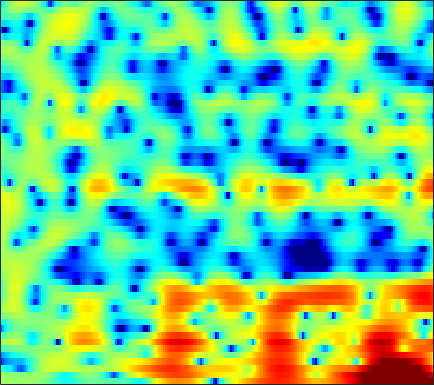

Values plotted in this chart, from the file beside it:
1.5493, 1.423, 1.2708, 1.131, 1.0498, 0.97083, 0.93258, 0.90573, 0.8793, 0.87889, 0.86994, 0.8602, 0.85964, 0.87961, 0.86383, 0.76154, 0.64332, 0.52485, 0.3281, 0.062304, -0.26792, -0.56418, -1.0279, -1.5576
1.467, 1.242, 0.9598, 0.6975, 0.5171, 0.3093, 0.1502, 0.07225, 0.02523, 0.05884, 0.1762, 0.2856, 0.4633, 0.6602, 0.8064, 0.9763, 1.099, 1.149, 1.139, 1.035, 0.817, 0.5744, 0.1196, -0.4832
-3.516, -3.857, -4.4, -5.072, -5.688, -6.718, -8.122, -9.501, -11.54, -12.91, -11.97, -10.11, -7.385, -5.036, -3.55, -1.906, -0.5748, 0.2524, 1.15, 1.863, 2.403, 2.711, 3.004, 3.181
-14.25, -12.67, -11.01, -9.869, -9.263, -8.782, -8.595, -8.585, -8.609, -8.5, -7.975, -7.257, -5.986, -4.56, -3.489, -2.154, -0.9616, -0.1705, 0.739, 1.514, 2.15, 2.546, 2.974, 3.298
-10.32, -9.415, -8.157, -7.066, -6.327, -5.497, -4.805, -4.363, -3.834, -3.354, -2.887, -2.526, -2.023, -1.505, -1.11, -0.5887, -0.07797, 0.2816, 0.7321, 1.146, 1.51, 1.749, 2.037, 2.284
-2.969, -2.573, -2.038, -1.56, -1.231, -0.8606, -0.579, -0.4258, -0.3135, -0.2727, -0.2868, -0.3161, -0.3609, -0.3748, -0.3514, -0.2626, -0.1142, 0.02673, 0.2116, 0.3691, 0.4425, 0.4346, 0.3383, 0.1873
1.248, 1.661, 2.159, 2.522, 2.711, 2.84, 2.785, 2.629, 2.209, 1.522, 0.527, -0.4601, -2.121, -4.021, -5.224, -5.532, -4.287, -2.977, -1.439, -0.3889, 0.1296, 0.1472, -0.3893, -1.738
-2.564, -1.962, -1.1, -0.3264, 0.1398, 0.6132, 0.8384, 0.8395, 0.593, 0.05385, -0.8259, -1.733, -3.253, -4.945, -5.974, -6.214, -5.053, -3.791, -2.203, -0.9578, -0.1038, 0.3201, 0.6436, 0.7438
-11.4, -8.597, -5.999, -4.138, -3.079, -2.03, -1.288, -0.9073, -0.6046, -0.5068, -0.5546, -0.6507, -0.8166, -0.9611, -1.022, -0.9823, -0.8165, -0.6268, -0.3114, 0.02517, 0.369, 0.6086, 0.8949, 1.157
-5.914, -4.989, -3.76, -2.648, -1.922, -1.122, -0.522, -0.182, 0.1334, 0.3137, 0.3918, 0.408, 0.3745, 0.3163, 0.2834, 0.2588, 0.265, 0.3013, 0.3659, 0.4533, 0.5397, 0.5902, 0.6452, 0.6555
-0.7047, -0.3398, 0.1743, 0.672, 1.011, 1.363, 1.602, 1.683, 1.682, 1.549, 1.301, 1.058, 0.6753, 0.3034, 0.04811, -0.2179, -0.3461, -0.3448, -0.2518, -0.1151, 0.01413, 0.05632, 0.004997, -0.2074
1.058, 1.589, 2.247, 2.785, 3.091, 3.339, 3.381, 3.26, 2.884, 2.245, 1.324, 0.4403, -0.9634, -2.585, -3.834, -5.178, -5.536, -5.023, -3.811, -2.505, -1.44, -0.84, -0.329, -0.2353
-1.4, -0.02248, 1.421, 2.482, 3.031, 3.443, 3.517, 3.327, 2.757, 1.789, 0.4042, -0.9449, -3.272, -6.37, -9.342, -14.46, -15.91, -12.29, -8.242, -5.355, -3.26, -2.05, -0.8486, -0.03263
-2.735, -1.12, 0.6366, 1.943, 2.652, 3.241, 3.419, 3.297, 2.76, 1.803, 0.4216, -0.9247, -3.108, -5.611, -7.554, -9.847, -10.78, -10.2, -8.277, -5.994, -3.941, -2.636, -1.251, -0.2229
-2.848, -1.075, 0.8165, 2.238, 3.031, 3.735, 4.04, 4.014, 3.651, 2.893, 1.736, 0.572, -1.39, -3.954, -6.348, -10.08, -12.34, -10.84, -7.747, -5.234, -3.398, -2.389, -1.416, -0.7949
-1.992, -0.623, 0.8891, 2.068, 2.737, 3.361, 3.702, 3.776, 3.636, 3.248, 2.627, 2.033, 1.104, 0.07056, -0.6846, -1.563, -2.191, -2.481, -2.648, -2.68, -2.721, -2.812, -3.039, -3.401
0.101, 0.7229, 1.496, 2.166, 2.575, 2.986, 3.236, 3.316, 3.288, 3.111, 2.795, 2.479, 1.969, 1.388, 0.9135, 0.2519, -0.4398, -0.9832, -1.746, -2.599, -3.589, -4.442, -5.785, -7.404
1.075, 1.451, 1.915, 2.307, 2.546, 2.791, 2.942, 2.994, 2.98, 2.875, 2.677, 2.47, 2.123, 1.691, 1.302, 0.7024, 0.0008909, -0.6063, -1.544, -2.667, -4.023, -5.23, -7.192, -9.685
1.312, 1.596, 1.906, 2.136, 2.265, 2.384, 2.448, 2.465, 2.449, 2.389, 2.285, 2.175, 1.971, 1.696, 1.439, 1.012, 0.4751, -0.008606, -0.7845, -1.72, -2.838, -3.814, -5.298, -6.978
1.342, 1.518, 1.623, 1.621, 1.571, 1.465, 1.359, 1.303, 1.28, 1.307, 1.372, 1.428, 1.48, 1.487, 1.456, 1.339, 1.125, 0.8951, 0.4916, -0.03847, -0.6986, -1.282, -2.168, -3.181
1.609, 1.56, 1.237, 0.6565, 0.08545, -0.7519, -1.482, -1.808, -1.831, -1.435, -0.8357, -0.3662, 0.2123, 0.6906, 0.9738, 1.272, 1.487, 1.592, 1.656, 1.615, 1.46, 1.258, 0.8656, 0.3308
2.171, 1.824, 0.9242, -0.5945, -2.252, -5.447, -10.48, -15.07, -12.18, -7.529, -4.807, -3.515, -2.388, -1.641, -1.206, -0.6394, -0.01615, 0.4927, 1.166, 1.779, 2.261, 2.518, 2.697, 2.685
2.675, 2.307, 1.47, 0.2068, -1.026, -2.999, -5.03, -6.105, -6.391, -5.846, -5.363, -5.319, -5.799, -6.812, -7.611, -7.837, -6.38, -4.687, -2.48, -0.6544, 0.7519, 1.566, 2.365, 2.876
2.781, 2.634, 2.256, 1.695, 1.163, 0.3652, -0.4744, -1.1, -1.912, -2.767, -3.807, -4.828, -6.709, -9.542, -12.51, -15.45, -11.69, -8.384, -5.103, -2.745, -1.016, -0.02547, 0.9907, 1.716
2.36, 2.501, 2.537, 2.401, 2.19, 1.79, 1.267, 0.8019, 0.08579, -0.7208, -1.632, -2.372, -3.375, -4.315, -4.855, -5.163, -4.944, -4.483, -3.629, -2.667, -1.746, -1.122, -0.3968, 0.1859
2.089, 2.53, 2.9, 3.035, 3.011, 2.817, 2.464, 2.105, 1.517, 0.8113, 0.02822, -0.5976, -1.447, -2.259, -2.803, -3.381, -3.744, -3.85, -3.745, -3.422, -2.92, -2.479, -1.907, -1.409
2.743, 3.268, 3.713, 3.918, 3.933, 3.783, 3.453, 3.096, 2.488, 1.719, 0.8059, 0.03073, -1.128, -2.388, -3.409, -4.837, -6.211, -7.037, -7.54, -7.113, -6.011, -5.056, -3.898, -3.03
3.925, 4.187, 4.372, 4.406, 4.327, 4.104, 3.729, 3.34, 2.651, 1.776, 0.6694, -0.309, -1.819, -3.602, -5.139, -7.656, -11.22, -15.57, -35.78, -16.8, -10.33, -7.567, -5.145, -3.695
4.419, 4.251, 3.979, 3.698, 3.507, 3.287, 3.046, 2.791, 2.249, 1.393, 0.1681, -1.02, -2.931, -5.091, -6.586, -8.092, -8.77, -8.844, -8.275, -6.903, -5.06, -3.722, -2.294, -1.376
3.115, 2.228, 0.8445, -0.4282, -0.8143, -0.3788, 0.6113, 1.26, 1.702, 1.504, 0.5713, -0.7022, -3.395, -8.091, -15.01, -19.93, -9.082, -5.662, -2.823, -0.8666, 0.5745, 1.395, 2.163, 2.549
-1.363, -2.711, -5.85, -12.12, -17.92, -9.023, -4.018, -1.86, -0.1475, 0.6653, 0.7743, 0.4781, -0.2807, -1.22, -1.743, -1.843, -1.121, -0.2895, 0.8457, 1.837, 2.562, 2.926, 3.175, 3.154
-3.798, -3.69, -3.831, -3.984, -3.824, -3.152, -2.112, -1.305, -0.3659, 0.3268, 0.771, 0.966, 1.084, 1.145, 1.188, 1.311, 1.515, 1.702, 1.955, 2.151, 2.233, 2.191, 1.966, 1.53
-3.169, -2.696, -2.22, -1.831, -1.535, -1.103, -0.6238, -0.2484, 0.2423, 0.6758, 1.05, 1.29, 1.551, 1.76, 1.88, 2.013, 2.094, 2.12, 2.094, 1.966, 1.728, 1.458, 0.9398, 0.2162
-1.563, -1.365, -1.131, -0.905, -0.7424, -0.5023, -0.2386, -0.02013, 0.2938, 0.6315, 0.9666, 1.206, 1.506, 1.759, 1.913, 2.056, 2.12, 2.109, 2.003, 1.782, 1.428, 1.067, 0.4427, -0.3664
-0.3371, -0.4435, -0.5855, -0.7166, -0.7965, -0.8587, -0.8343, -0.7438, -0.5166, -0.164, 0.2699, 0.6208, 1.081, 1.492, 1.75, 2, 2.137, 2.158, 2.072, 1.864, 1.523, 1.179, 0.6128, -0.09002
0.321, -0.106, -0.7275, -1.411, -1.928, -2.591, -3.084, -3.236, -3.02, -2.357, -1.392, -0.6094, 0.3689, 1.195, 1.679, 2.142, 2.391, 2.446, 2.367, 2.138, 1.807, 1.513, 1.077, 0.6091
0.2105, -0.563, -1.701, -3.002, -4.193, -6.216, -9.022, -11.39, -11.61, -7.81, -4.252, -2.216, -0.1637, 1.274, 2.026, 2.653, 2.893, 2.85, 2.53, 1.971, 1.293, 0.8106, 0.3464, 0.2025
-2.024, -3.211, -4.468, -5.336, -5.941, -6.979, -8.496, -9.582, -9.096, -6.238, -3.139, -1.208, 0.7625, 2.138, 2.821, 3.296, 3.293, 2.965, 2.05, 0.5111, -1.8, -4.052, -6.712, -5.763
-9.156, -13.86, -17.64, -12.31, -9.434, -7.087, -5.522, -4.568, -3.322, -1.998, -0.6617, 0.2799, 1.363, 2.18, 2.581, 2.81, 2.659, 2.265, 1.326, -0.1864, -2.382, -4.444, -6.754, -5.811
-7.738, -9.227, -9.983, -8.975, -7.715, -6.055, -4.601, -3.648, -2.556, -1.571, -0.6681, -0.08139, 0.6021, 1.119, 1.394, 1.575, 1.54, 1.37, 0.9757, 0.4426, -0.1219, -0.4793, -0.6727, -0.4267
-4.601, -4.846, -4.917, -4.716, -4.399, -3.837, -3.22, -2.755, -2.162, -1.592, -1.04, -0.6386, -0.1329, 0.3119, 0.5906, 0.8516, 0.957, 0.9389, 0.7814, 0.5434, 0.2958, 0.1605, 0.1337, 0.3369
-3.566, -3.331, -3.02, -2.727, -2.525, -2.3, -2.153, -2.105, -2.043, -1.978, -1.821, -1.546, -0.9996, -0.2921, 0.2215, 0.7962, 1.126, 1.17, 0.9348, 0.3608, -0.4502, -1.062, -1.577, -1.35
-4.287, -3.509, -2.774, -2.274, -2.063, -1.992, -2.193, -2.573, -3.494, -4.904, -6.405, -6.715, -5.021, -2.427, -0.7319, 0.9284, 1.905, 2.174, 1.914, 0.801, -1.49, -4.513, -13.23, -12.23
-7.732, -7.113, -6.637, -6.319, -6.074, -5.741, -5.554, -5.667, -6.498, -8.397, -11.62, -13.13, -9.151, -4.642, -2.193, 0.06755, 1.47, 2.054, 2.276, 1.944, 1.113, 0.3416, -0.4219, -0.2261
-11.05, -12.02, -14.02, -16.05, -15.72, -12.94, -10.18, -8.664, -7.21, -6.251, -5.452, -4.733, -3.482, -2.038, -0.9553, 0.3279, 1.312, 1.853, 2.309, 2.514, 2.554, 2.522, 2.49, 2.553
-10.77, -12.09, -14.58, -17.09, -16.75, -13.32, -10.02, -8.083, -6.042, -4.447, -3.139, -2.267, -1.205, -0.2303, 0.4425, 1.231, 1.876, 2.256, 2.627, 2.842, 2.942, 2.947, 2.886, 2.76
-7.422, -7.608, -7.773, -7.691, -7.341, -6.506, -5.409, -4.506, -3.334, -2.246, -1.247, -0.5748, 0.2265, 0.9298, 1.384, 1.894, 2.299, 2.52, 2.71, 2.78, 2.724, 2.615, 2.381, 2.043
-4.694, -4.408, -4.029, -3.615, -3.264, -2.733, -2.137, -1.665, -1.022, -0.3913, 0.2047, 0.621, 1.135, 1.584, 1.868, 2.175, 2.38, 2.462, 2.462, 2.338, 2.079, 1.801, 1.326, 0.7542
-2.577, -2.102, -1.573, -1.112, -0.8175, -0.4574, -0.1181, 0.1146, 0.4186, 0.7128, 0.9851, 1.192, 1.471, 1.736, 1.921, 2.124, 2.236, 2.244, 2.123, 1.825, 1.334, 0.8247, -0.0189, -0.9999
-0.4036, 0.031, 0.4758, 0.7893, 0.9495, 1.075, 1.115, 1.094, 1.002, 0.8939, 0.8059, 0.8006, 0.8928, 1.121, 1.359, 1.704, 1.993, 2.115, 2.09, 1.78, 1.13, 0.3704, -1.074, -3.071
1.463, 1.658, 1.833, 1.893, 1.879, 1.738, 1.411, 1.044, 0.3514, -0.55, -1.497, -2.095, -2.376, -1.82, -1.012, 0.214, 1.315, 1.948, 2.466, 2.567, 2.184, 1.559, 0.1459, -2.121
0.3099, 0.1479, 0.009176, -0.03518, -0.07005, -0.2166, -0.6133, -1.166, -2.342, -4.302, -7.56, -11.72, -21.63, -11.9, -7.19, -3.316, -0.7848, 0.5724, 1.855, 2.636, 2.968, 2.945, 2.606, 1.973
-5.572, -6.629, -7.108, -6.395, -5.617, -4.767, -4.364, -4.449, -5.034, -6.13, -7.625, -8.726, -9.357, -8.414, -6.99, -4.844, -2.794, -1.446, 0.07429, 1.261, 2.152, 2.62, 3.04, 3.273
-12.13, -18.27, -22.8, -13.2, -9.96, -7.524, -6.316, -5.947, -6.052, -6.607, -7.453, -8.153, -8.839, -8.854, -8.207, -6.645, -4.729, -3.273, -1.516, -0.02144, 1.19, 1.938, 2.729, 3.338
-6.341, -6.999, -7.229, -6.684, -6.04, -5.223, -4.769, -4.706, -5.075, -6.046, -7.768, -9.734, -14.01, -21.38, -18.28, -11.1, -6.859, -4.63, -2.385, -0.6942, 0.6028, 1.391, 2.262, 2.972
-3.074, -3.005, -2.765, -2.432, -2.145, -1.837, -1.691, -1.76, -2.115, -2.883, -4.057, -5.184, -6.85, -7.88, -7.562, -5.986, -4.143, -2.922, -1.607, -0.632, 0.1107, 0.5665, 1.126, 1.69
-3.116, -2.431, -1.501, -0.623, -0.04358, 0.5704, 1.001, 1.171, 1.196, 1.017, 0.6728, 0.3417, -0.08942, -0.4191, -0.5558, -0.6003, -0.5964, -0.6297, -0.8084, -1.177, -1.7, -2.088, -2.391, -2.159
-6.755, -4.811, -2.583, -0.768, 0.3191, 1.481, 2.321, 2.775, 3.15, 3.317, 3.283, 3.152, 2.875, 2.488, 2.117, 1.506, 0.7295, -0.01958, -1.326, -3.118, -5.706, -8.454, -13.79, -14.73
